pico-8 play session: mixed d-pad (fixed 12-tick cycle)

[t = 1 s] mixed d-pad (1.2s cycle ×~1): → ← ↑ ↓ + 🅾/❎ taps, ~1s
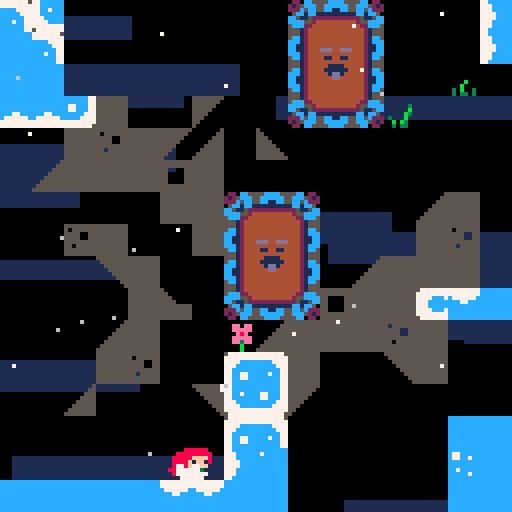
[t = 2 s] mixed d-pad (1.2s cycle ×~1): → ← ↑ ↓ + 🅾/❎ taps, ~2s
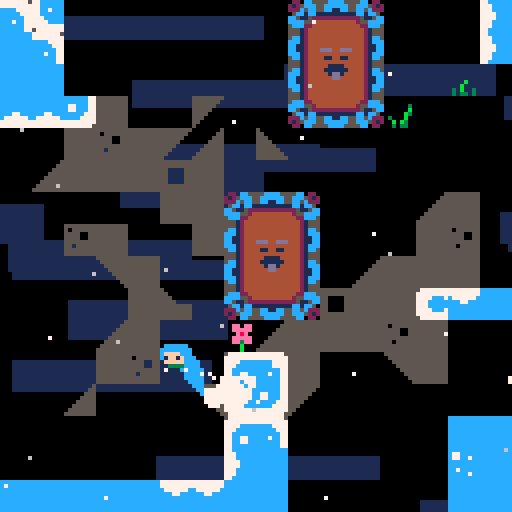
[t = 4 s] mixed d-pad (1.2s cycle ×~3): → ← ↑ ↓ + 🅾/❎ taps, ~4s
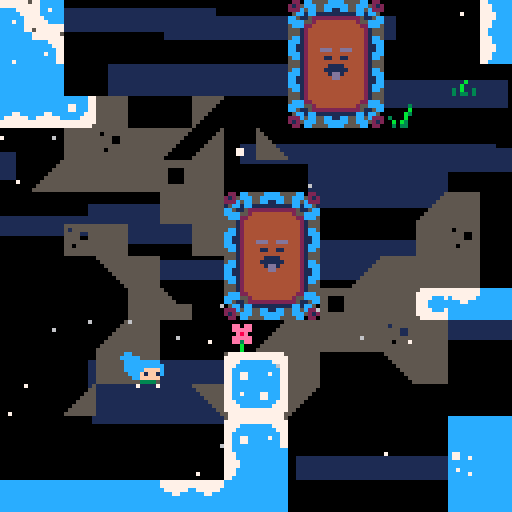
[t = 6 s] mixed d-pad (1.2s cycle ×~5): → ← ↑ ↓ + 🅾/❎ taps, ~6s
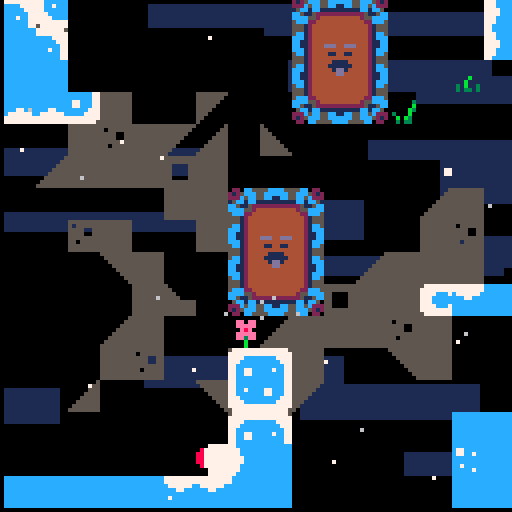
[t = 8 s] mixed d-pad (1.2s cycle ×~6): → ← ↑ ↓ + 🅾/❎ taps, ~8s
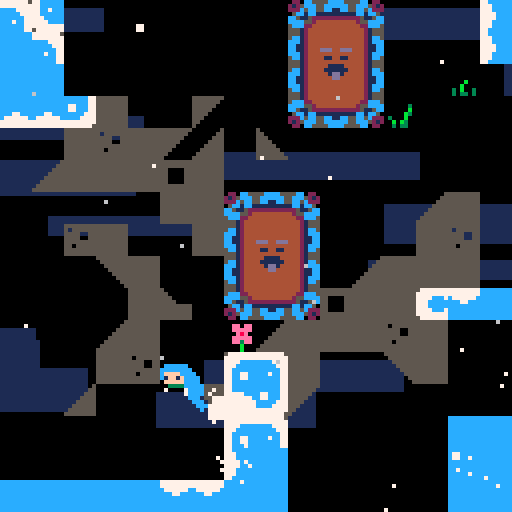

pico-8 cartridge
version 18
__lua__
-- ~celeste~
-- matt thorson + noel berry

-- globals --
-------------

room = { x=0, y=0 }
objects = {}
types = {}
freeze=0
shake=0
will_restart=false
delay_restart=0
got_fruit={}
has_dashed=false
sfx_timer=0
has_key=false
pause_player=false
flash_bg=false
music_timer=0

screenshake=true

k_left=0
k_right=1
k_up=2
k_down=3
k_jump=4
k_dash=5

k_screenshake=2

-- entry point --
-----------------

function _init()
	title_screen()
end

function title_screen()
	got_fruit = {}
	for i=0,29 do
		add(got_fruit,false) end
	frames=0
	deaths=0
	max_djump=1
	start_game=false
	start_game_flash=0
	music(40,0,7)
	
	load_room(7,3)
	begin_game()
end

function begin_game()
	frames=0
	seconds=0
	minutes=0
	music_timer=0
	start_game=false
	music(0,0,7)
	load_room(0,0)
end

function level_index()
	return room.x%8+room.y*8
end

function is_title()
	return level_index()==31
end

-- effects --
-------------

clouds = {}
for i=0,16 do
	add(clouds,{
		x=rnd(128),
		y=rnd(128),
		spd=1+rnd(4),
		w=32+rnd(32)
	})
end

particles = {}
for i=0,24 do
	add(particles,{
		x=rnd(128),
		y=rnd(128),
		s=0+flr(rnd(5)/4),
		spd=0.25+rnd(5),
		off=rnd(1),
		c=6+flr(0.5+rnd(1))
	})
end

dead_particles = {}

-- player entity --
-------------------

player = 
{
	init=function(this) 
		this.p_jump=false
		this.p_dash=false
		this.grace=0
		this.jbuffer=0
		this.djump=max_djump
		this.dash_time=0
		this.dash_effect_time=0
		this.dash_target={x=0,y=0}
		this.dash_accel={x=0,y=0}
		this.hitbox = {x=1,y=3,w=6,h=5}
		this.spr_off=0
		this.was_on_ground=false
		create_hair(this)
	end,
	update=function(this)
		if (pause_player) return
		
		local input = btn(k_right) and 1 or (btn(k_left) and -1 or 0)
		
		-- spikes collide
		if spikes_at(this.x+this.hitbox.x,this.y+this.hitbox.y,this.hitbox.w,this.hitbox.h,this.spd.x,this.spd.y) then
		 kill_player(this) end
		 
		-- bottom death
		if this.y>128 then
			kill_player(this) end

		local on_ground=this.is_solid(0,1)
		local on_ice=this.is_ice(0,1)
		
		-- smoke particles
		if on_ground and not this.was_on_ground then
		 init_object(smoke,this.x,this.y+4)
		end

		local jump = btn(k_jump) and not this.p_jump
		this.p_jump = btn(k_jump)
		if (jump) then
			this.jbuffer=4
		elseif this.jbuffer>0 then
		 this.jbuffer-=1
		end
		
		local dash = btn(k_dash) and not this.p_dash
		this.p_dash = btn(k_dash)
		
		if on_ground then
			this.grace=6
			if this.djump<max_djump then
			 psfx(54)
			 this.djump=max_djump
			end
		elseif this.grace > 0 then
		 this.grace-=1
		end

		this.dash_effect_time -=1
  if this.dash_time > 0 then
   init_object(smoke,this.x,this.y)
  	this.dash_time-=1
  	this.spd.x=appr(this.spd.x,this.dash_target.x,this.dash_accel.x)
  	this.spd.y=appr(this.spd.y,this.dash_target.y,this.dash_accel.y)  
  else

			-- move
			local maxrun=1
			local accel=0.6
			local deccel=0.15
			
			if not on_ground then
				accel=0.4
			elseif on_ice then
				accel=0.05
				if input==(this.flip.x and -1 or 1) then
					accel=0.05
				end
			end
		
			if abs(this.spd.x) > maxrun then
		 	this.spd.x=appr(this.spd.x,sign(this.spd.x)*maxrun,deccel)
			else
				this.spd.x=appr(this.spd.x,input*maxrun,accel)
			end
			
			--facing
			if this.spd.x!=0 then
				this.flip.x=(this.spd.x<0)
			end

			-- gravity
			local maxfall=2
			local gravity=0.21

  	if abs(this.spd.y) <= 0.15 then
   	gravity*=0.5
			end
		
			-- wall slide
			if input!=0 and this.is_solid(input,0) and not this.is_ice(input,0) then
		 	maxfall=0.4
		 	if rnd(10)<2 then
		 		init_object(smoke,this.x+input*6,this.y)
				end
			end

			if not on_ground then
				this.spd.y=appr(this.spd.y,maxfall,gravity)
			end

			-- jump
			if this.jbuffer>0 then
		 	if this.grace>0 then
		  	-- normal jump
		  	psfx(1)
		  	this.jbuffer=0
		  	this.grace=0
					this.spd.y=-2
					init_object(smoke,this.x,this.y+4)
				else
					-- wall jump
					local wall_dir=(this.is_solid(-3,0) and -1 or this.is_solid(3,0) and 1 or 0)
					if wall_dir!=0 then
			 		psfx(2)
			 		this.jbuffer=0
			 		this.spd.y=-2
			 		this.spd.x=-wall_dir*(maxrun+1)
			 		if not this.is_ice(wall_dir*3,0) then
		 				init_object(smoke,this.x+wall_dir*6,this.y)
						end
					end
				end
			end
		
			-- dash
			local d_full=5
			local d_half=d_full*0.70710678118
		
			if this.djump>0 and dash then
		 	init_object(smoke,this.x,this.y)
		 	this.djump-=1		
		 	this.dash_time=4
		 	has_dashed=true
		 	this.dash_effect_time=10
		 	local v_input=(btn(k_up) and -1 or (btn(k_down) and 1 or 0))
		 	if input!=0 then
		  	if v_input!=0 then
		   	this.spd.x=input*d_half
		   	this.spd.y=v_input*d_half
		  	else
		   	this.spd.x=input*d_full
		   	this.spd.y=0
		  	end
		 	elseif v_input!=0 then
		 		this.spd.x=0
		 		this.spd.y=v_input*d_full
		 	else
		 		this.spd.x=(this.flip.x and -1 or 1)
		  	this.spd.y=0
		 	end
		 	
		 	psfx(3)
		 	freeze=2
		 	shake=6
		 	this.dash_target.x=2*sign(this.spd.x)
		 	this.dash_target.y=2*sign(this.spd.y)
		 	this.dash_accel.x=1.5
		 	this.dash_accel.y=1.5
		 	
		 	if this.spd.y<0 then
		 	 this.dash_target.y*=.75
		 	end
		 	
		 	if this.spd.y!=0 then
		 	 this.dash_accel.x*=0.70710678118
		 	end
		 	if this.spd.x!=0 then
		 	 this.dash_accel.y*=0.70710678118
		 	end	 	 
			elseif dash and this.djump<=0 then
			 psfx(9)
			 init_object(smoke,this.x,this.y)
			end
		
		end
		
		-- animation
		this.spr_off+=0.25
		if not on_ground then
			if this.is_solid(input,0) then
				this.spr=5
			else
				this.spr=3
			end
		elseif btn(k_down) then
			this.spr=6
		elseif btn(k_up) then
			this.spr=7
		elseif (this.spd.x==0) or (not btn(k_left) and not btn(k_right)) then
			this.spr=1
		else
			this.spr=1+this.spr_off%4
		end
		
		-- next level
		if this.y<-4 and level_index()<30 then next_room() end
		
		-- was on the ground
		this.was_on_ground=on_ground
		
	end, --<end update loop
	
	draw=function(this)
	
		-- clamp in screen
		if this.x<-1 or this.x>121 then 
			this.x=clamp(this.x,-1,121)
			this.spd.x=0
		end
		
		set_hair_color(this.djump)
		draw_hair(this,this.flip.x and -1 or 1)
		spr(this.spr,this.x,this.y,1,1,this.flip.x,this.flip.y)		
		unset_hair_color()
	end
}

psfx=function(num)
 if sfx_timer<=0 then
  sfx(num)
 end
end

create_hair=function(obj)
	obj.hair={}
	for i=0,4 do
		add(obj.hair,{x=obj.x,y=obj.y,size=max(1,min(2,3-i))})
	end
end

set_hair_color=function(djump)
	pal(8,(djump==1 and 8 or djump==2 and (7+flr((frames/3)%2)*4) or 12))
end

draw_hair=function(obj,facing)
	local last={x=obj.x+4-facing*2,y=obj.y+(btn(k_down) and 4 or 3)}
	foreach(obj.hair,function(h)
		h.x+=(last.x-h.x)/1.5
		h.y+=(last.y+0.5-h.y)/1.5
		circfill(h.x,h.y,h.size,8)
		last=h
	end)
end

unset_hair_color=function()
	pal(8,8)
end

player_spawn = {
	tile=1,
	init=function(this)
	 sfx(4)
		this.spr=3
		this.target= {x=this.x,y=this.y}
		this.y=128
		this.spd.y=-4
		this.state=0
		this.delay=0
		this.solids=false
		create_hair(this)
	end,
	update=function(this)
		-- jumping up
		if this.state==0 then
			if this.y < this.target.y+16 then
				this.state=1
				this.delay=3
			end
		-- falling
		elseif this.state==1 then
			this.spd.y+=0.5
			if this.spd.y>0 and this.delay>0 then
				this.spd.y=0
				this.delay-=1
			end
			if this.spd.y>0 and this.y > this.target.y then
				this.y=this.target.y
				this.spd = {x=0,y=0}
				this.state=2
				this.delay=5
				shake=5
				init_object(smoke,this.x,this.y+4)
				sfx(5)
			end
		-- landing
		elseif this.state==2 then
			this.delay-=1
			this.spr=6
			if this.delay<0 then
				destroy_object(this)
				init_object(player,this.x,this.y)
			end
		end
	end,
	draw=function(this)
		set_hair_color(max_djump)
		draw_hair(this,1)
		spr(this.spr,this.x,this.y,1,1,this.flip.x,this.flip.y)
		unset_hair_color()
	end
}
add(types,player_spawn)

spring = {
	tile=18,
	init=function(this)
		this.hide_in=0
		this.hide_for=0
	end,
	update=function(this)
		if this.hide_for>0 then
			this.hide_for-=1
			if this.hide_for<=0 then
				this.spr=18
				this.delay=0
			end
		elseif this.spr==18 then
			local hit = this.collide(player,0,0)
			if hit ~=nil and hit.spd.y>=0 then
				this.spr=19
				hit.y=this.y-4
				hit.spd.x*=0.2
				hit.spd.y=-3
				hit.djump=max_djump
				this.delay=10
				init_object(smoke,this.x,this.y)
				
				-- breakable below us
				local below=this.collide(fall_floor,0,1)
				if below~=nil then
					break_fall_floor(below)
				end
				
				psfx(8)
			end
		elseif this.delay>0 then
			this.delay-=1
			if this.delay<=0 then 
				this.spr=18 
			end
		end
		-- begin hiding
		if this.hide_in>0 then
			this.hide_in-=1
			if this.hide_in<=0 then
				this.hide_for=60
				this.spr=0
			end
		end
	end
}
add(types,spring)

function break_spring(obj)
	obj.hide_in=15
end

balloon = {
	tile=22,
	init=function(this) 
		this.offset=rnd(1)
		this.start=this.y
		this.timer=0
		this.hitbox={x=-1,y=-1,w=10,h=10}
	end,
	update=function(this) 
		if this.spr==22 then
			this.offset+=0.01
			this.y=this.start+sin(this.offset)*2
			local hit = this.collide(player,0,0)
			if hit~=nil and hit.djump<max_djump then
				psfx(6)
				init_object(smoke,this.x,this.y)
				hit.djump=max_djump
				this.spr=0
				this.timer=60
			end
		elseif this.timer>0 then
			this.timer-=1
		else 
		 psfx(7)
		 init_object(smoke,this.x,this.y)
			this.spr=22 
		end
	end,
	draw=function(this)
		if this.spr==22 then
			spr(13+(this.offset*8)%3,this.x,this.y+6)
			spr(this.spr,this.x,this.y)
		end
	end
}
add(types,balloon)

fall_floor = {
	tile=23,
	init=function(this)
		this.state=0
		this.solid=true
	end,
	update=function(this)
		-- idling
		if this.state == 0 then
			if this.check(player,0,-1) or this.check(player,-1,0) or this.check(player,1,0) then
				break_fall_floor(this)
			end
		-- shaking
		elseif this.state==1 then
			this.delay-=1
			if this.delay<=0 then
				this.state=2
				this.delay=60--how long it hides for
				this.collideable=false
			end
		-- invisible, waiting to reset
		elseif this.state==2 then
			this.delay-=1
			if this.delay<=0 and not this.check(player,0,0) then
				psfx(7)
				this.state=0
				this.collideable=true
				init_object(smoke,this.x,this.y)
			end
		end
	end,
	draw=function(this)
		if this.state!=2 then
			if this.state!=1 then
				spr(23,this.x,this.y)
			else
				spr(23+(15-this.delay)/5,this.x,this.y)
			end
		end
	end
}
add(types,fall_floor)

function break_fall_floor(obj)
 if obj.state==0 then
 	psfx(15)
		obj.state=1
		obj.delay=15--how long until it falls
		init_object(smoke,obj.x,obj.y)
		local hit=obj.collide(spring,0,-1)
		if hit~=nil then
			break_spring(hit)
		end
	end
end

smoke={
	init=function(this)
		this.spr=29
		this.spd.y=-0.1
		this.spd.x=0.3+rnd(0.2)
		this.x+=-1+rnd(2)
		this.y+=-1+rnd(2)
		this.flip.x=maybe()
		this.flip.y=maybe()
		this.solids=false
	end,
	update=function(this)
		this.spr+=0.2
		if this.spr>=32 then
			destroy_object(this)
		end
	end
}

fruit={
	tile=26,
	if_not_fruit=true,
	init=function(this) 
		this.start=this.y
		this.off=0
	end,
	update=function(this)
	 local hit=this.collide(player,0,0)
		if hit~=nil then
		 hit.djump=max_djump
			sfx_timer=20
			sfx(13)
			got_fruit[1+level_index()] = true
			init_object(lifeup,this.x,this.y)
			destroy_object(this)
		end
		this.off+=1
		this.y=this.start+sin(this.off/40)*2.5
	end
}
add(types,fruit)

fly_fruit={
	tile=28,
	if_not_fruit=true,
	init=function(this) 
		this.start=this.y
		this.fly=false
		this.step=0.5
		this.solids=false
		this.sfx_delay=8
	end,
	update=function(this)
		--fly away
		if this.fly then
		 if this.sfx_delay>0 then
		  this.sfx_delay-=1
		  if this.sfx_delay<=0 then
		   sfx_timer=20
		   sfx(14)
		  end
		 end
			this.spd.y=appr(this.spd.y,-3.5,0.25)
			if this.y<-16 then
				destroy_object(this)
			end
		-- wait
		else
			if has_dashed then
				this.fly=true
			end
			this.step+=0.05
			this.spd.y=sin(this.step)*0.5
		end
		-- collect
		local hit=this.collide(player,0,0)
		if hit~=nil then
		 hit.djump=max_djump
			sfx_timer=20
			sfx(13)
			got_fruit[1+level_index()] = true
			init_object(lifeup,this.x,this.y)
			destroy_object(this)
		end
	end,
	draw=function(this)
		local off=0
		if not this.fly then
			local dir=sin(this.step)
			if dir<0 then
				off=1+max(0,sign(this.y-this.start))
			end
		else
			off=(off+0.25)%3
		end
		spr(45+off,this.x-6,this.y-2,1,1,true,false)
		spr(this.spr,this.x,this.y)
		spr(45+off,this.x+6,this.y-2)
	end
}
add(types,fly_fruit)

lifeup = {
	init=function(this)
		this.spd.y=-0.25
		this.duration=30
		this.x-=2
		this.y-=4
		this.flash=0
		this.solids=false
	end,
	update=function(this)
		this.duration-=1
		if this.duration<= 0 then
			destroy_object(this)
		end
	end,
	draw=function(this)
		this.flash+=0.5

		print("1000",this.x-2,this.y,7+this.flash%2)
	end
}

fake_wall = {
	tile=64,
	if_not_fruit=true,
	update=function(this)
		this.hitbox={x=-1,y=-1,w=18,h=18}
		local hit = this.collide(player,0,0)
		local hitK = this.collide(kevin,0,0)
		if (hit~=nil and hit.dash_effect_time>0) or hitK~=nil then
			if hit~=nil then
				hit.spd.x=-sign(hit.spd.x)*1.5
				hit.spd.y=-1.5
				hit.dash_time=-1
			end
			sfx_timer=20
			sfx(16)
			destroy_object(this)
			init_object(smoke,this.x,this.y)
			init_object(smoke,this.x+8,this.y)
			init_object(smoke,this.x,this.y+8)
			init_object(smoke,this.x+8,this.y+8)
			init_object(fruit,this.x+4,this.y+4)
		end
		this.hitbox={x=0,y=0,w=16,h=16}
	end,
	draw=function(this)
		spr(64,this.x,this.y)
		spr(65,this.x+8,this.y)
		spr(80,this.x,this.y+8)
		spr(81,this.x+8,this.y+8)
	end
}
add(types,fake_wall)

kevin = {
	tile=66,
	if_not_fruit=true,
	init=function(this)
		this.sizex=3
		this.sizey=4
		this.lastx=this.x
		this.lasty=this.y
		this.movex=0
		this.movey=0
		this.hittimer=0

		--retrace stuff
		this.retrace = {}
		this.retracetimer=0
	end,
	update=function(this)
		--bigger hitbox for activation check
		this.hitbox={x=-1,y=-1,w=(this.sizex*8)+2,h=(this.sizey*8)+2}

		--detect if player activates
		local hit = this.collide(player,0,0)
		if hit~=nil and hit.dash_effect_time>0 then
			hit.spd.x=-sign(hit.spd.x)*1.5
			hit.spd.y=-1.5
			hit.dash_time=-1
			hit.dash_effect_time=0
			sfx_timer=20
			sfx(16)

			this.hittimer=10
			this.spd.x=0
			this.spd.y=0

			--add to retrace list
			add(this.retrace, {x=this.x, y=this.y})

			if hit.x < this.x-4 or hit.x > this.x+(this.sizex*8)-3 then
				this.movex=-sign(this.x-hit.x)*2
				this.movey=0
			else
				this.movey=-sign(this.y-hit.y)*2
				this.movex=0
			end
		end

		--back to normal hitbox
		this.hitbox={x=0,y=0,w=this.sizex*8,h=this.sizey*8}

		--backtrack
		if #this.retrace ~= 0 and this.movex == 0 and this.movey == 0 and this.retracetimer == 0 and
			abs(this.x - this.retrace[#this.retrace].x) <= 1 and abs(this.y - this.retrace[#this.retrace].y) <= 1 then
			this.x = this.retrace[#this.retrace].x
			this.y = this.retrace[#this.retrace].y
			this.spd.x = 0
			this.spd.y = 0
			this.retracetimer = 5
		end

		if this.retracetimer > 0 then
			this.retracetimer-=1
			if this.retracetimer==0 then
				del(this.retrace, this.retrace[#this.retrace])
				if #this.retrace ~= 0 then
					this.spd.x = sign(this.retrace[#this.retrace].x - this.x)
					this.spd.y = sign(this.retrace[#this.retrace].y - this.y)
				end
			end
		end

		--countdown after activated to move
		if this.hittimer > 0 then
			this.hittimer-=1
			if this.hittimer==0 then
				this.spd.x = this.movex
				this.spd.y = this.movey
			end
		end

		--move player
		local hit = this.collide(player, 0, -1)
		if hit~=nil then
			hit.solids = false
			hit.move(this.x-this.lastx, this.y-this.lasty)
			hit.solids = true
			if hit.is_solid(0, 0) then
				kill_player(hit)
			end
		end

		--check collision
		if (this.is_solid(this.movex, this.movey) and (this.movex ~= 0 or this.movey ~= 0)) or 
			this.x + this.spd.x < 0 or
			this.x + this.spd.x > 129-this.hitbox.w or
			this.y + this.spd.y < 0 or
			this.y + this.spd.y > 129-this.hitbox.h then

			this.movex = 0
			this.movey = 0
			this.spd.x = 0
			this.spd.y = 0
			this.x = clamp(this.x, 0, 129-this.hitbox.w)
			this.y = clamp(this.y, 0, 129-this.hitbox.h)
			--add our current position to the retrace list so we trigger retracing
			add(this.retrace, {x=this.x, y=this.y})
		end

		--keep track of position last update
		this.lastx = this.x
		this.lasty = this.y

	end,
	draw=function(this)
		--corners
		if this.movey < 0 or this.spd.y < 0 or this.movex < 0 or this.spd.x < 0 then pal(12, 7) end
		spr(66,this.x,this.y)
		pal(12, 12)
		if this.movey < 0 or this.spd.y < 0 or this.movex > 0 or this.spd.x > 0 then pal(12, 7) end
		spr(66,this.x+(8*(this.sizex-1)),this.y, 1, 1, true, false)
		pal(12, 12)
		if this.movey > 0 or this.spd.y > 0 or this.movex < 0 or this.spd.x < 0 then pal(12, 7) end
		spr(66,this.x,this.y+(8*(this.sizey-1)), 1, 1, false, true)
		pal(12, 12)
		if this.movey > 0 or this.spd.y > 0 or this.movex > 0 or this.spd.x > 0 then pal(12, 7) end
		spr(66,this.x+(8*(this.sizex-1)),this.y+(8*(this.sizey-1)), 1, 1, true, true)
		pal(12, 12)
		--sides
		for x=1,this.sizex-2 do
			if this.movey < 0 or this.spd.y < 0 then pal(12, 7) end
			spr(67,this.x+(8*x),this.y, 1, 1, false, false)
			pal(12, 12)
			if this.movey > 0 or this.spd.y > 0 then pal(12, 7) end
			spr(67,this.x+(8*x),this.y+(8*(this.sizey-1)), 1, 1, false, true)
			pal(12, 12)
		end
		for y=1,this.sizey-2 do
			if this.movex < 0 or this.spd.x < 0 then pal(12, 7) end
			spr(82,this.x,this.y+(8*y), 1, 1, false, false)
			pal(12, 12)
			if this.movex > 0 or this.spd.x > 0 then pal(12, 7) end
			spr(82,this.x+(8*(this.sizex-1)),this.y+(8*y), 1, 1, true, false)
			pal(12, 12)
		end
		--middle
		rectfill(this.x+8, this.y+8, this.x+(8*(this.sizex-1)), this.y+(8*(this.sizey-1)), 4)
		--face
		if this.movex==0 and this.movey==0 and this.spd.x==0 and this.spd.y==0 then
			spr(68, this.x+((this.sizex-1)*8)/2, this.y+((this.sizey-1)*8)/2)
		else
			spr(69, this.x+((this.sizex-1)*8)/2, this.y+((this.sizey-1)*8)/2)
		end
	end
}
add(types,kevin)

key={
	tile=8,
	if_not_fruit=true,
	update=function(this)
		local was=flr(this.spr)
		this.spr=9+(sin(frames/30)+0.5)*1
		local is=flr(this.spr)
		if is==10 and is!=was then
			this.flip.x=not this.flip.x
		end
		if this.check(player,0,0) then
			sfx(23)
			sfx_timer=10
			destroy_object(this)
			has_key=true
		end
	end
}
add(types,key)

chest={
	tile=20,
	if_not_fruit=true,
	init=function(this)
		this.x-=4
		this.start=this.x
		this.timer=20
	end,
	update=function(this)
		if has_key then
			this.timer-=1
			this.x=this.start-1+rnd(3)
			if this.timer<=0 then
			 sfx_timer=20
			 sfx(16)
				init_object(fruit,this.x,this.y-4)
				destroy_object(this)
			end
		end
	end
}
add(types,chest)

platform={
	init=function(this)
		this.x-=4
		this.solids=false
		this.hitbox.w=16
		this.last=this.x
	end,
	update=function(this)
		this.spd.x=this.dir*0.65
		if this.x<-16 then this.x=128
		elseif this.x>128 then this.x=-16 end
		if not this.check(player,0,0) then
			local hit=this.collide(player,0,-1)
			if hit~=nil then
				hit.move_x(this.x-this.last,1)
			end
		end
		this.last=this.x
	end,
	draw=function(this)
		spr(11,this.x,this.y-1)
		spr(12,this.x+8,this.y-1)
	end
}

message={
	tile=86,
	last=0,
	draw=function(this)
		this.text="-- celeste mountain --#this memorial to those# perished on the climb"
		if this.check(player,4,0) then
			if this.index<#this.text then
			 this.index+=0.5
				if this.index>=this.last+1 then
				 this.last+=1
				 sfx(35)
				end
			end
			this.off={x=8,y=96}
			for i=1,this.index do
				if sub(this.text,i,i)~="#" then
					rectfill(this.off.x-2,this.off.y-2,this.off.x+7,this.off.y+6 ,7)
					print(sub(this.text,i,i),this.off.x,this.off.y,0)
					this.off.x+=5
				else
					this.off.x=8
					this.off.y+=7
				end
			end
		else
			this.index=0
			this.last=0
		end
	end
}
add(types,message)

big_chest={
	tile=96,
	init=function(this)
		this.state=0
		this.hitbox.w=16
	end,
	draw=function(this)
		if this.state==0 then
			local hit=this.collide(player,0,8)
			if hit~=nil and hit.is_solid(0,1) then
				music(-1,500,7)
				sfx(37)
				pause_player=true
				hit.spd.x=0
				hit.spd.y=0
				this.state=1
				init_object(smoke,this.x,this.y)
				init_object(smoke,this.x+8,this.y)
				this.timer=60
				this.particles={}
			end
			spr(96,this.x,this.y)
			spr(97,this.x+8,this.y)
		elseif this.state==1 then
			this.timer-=1
		 shake=5
		 flash_bg=true
			if this.timer<=45 and count(this.particles)<50 then
				add(this.particles,{
					x=1+rnd(14),
					y=0,
					h=32+rnd(32),
					spd=8+rnd(8)
				})
			end
			if this.timer<0 then
				this.state=2
				this.particles={}
				flash_bg=false
				new_bg=true
				init_object(orb,this.x+4,this.y+4)
				pause_player=false
			end
			foreach(this.particles,function(p)
				p.y+=p.spd
				line(this.x+p.x,this.y+8-p.y,this.x+p.x,min(this.y+8-p.y+p.h,this.y+8),7)
			end)
		end
		spr(112,this.x,this.y+8)
		spr(113,this.x+8,this.y+8)
	end
}
add(types,big_chest)

orb={
	init=function(this)
		this.spd.y=-4
		this.solids=false
		this.particles={}
	end,
	draw=function(this)
		this.spd.y=appr(this.spd.y,0,0.5)
		local hit=this.collide(player,0,0)
		if this.spd.y==0 and hit~=nil then
		 music_timer=45
			sfx(51)
			freeze=10
			shake=10
			destroy_object(this)
			max_djump=2
			hit.djump=2
		end
		
		spr(102,this.x,this.y)
		local off=frames/30
		for i=0,7 do
			circfill(this.x+4+cos(off+i/8)*8,this.y+4+sin(off+i/8)*8,1,7)
		end
	end
}

flag = {
	tile=118,
	init=function(this)
		this.x+=5
		this.score=0
		this.show=false
		for i=1,count(got_fruit) do
			if got_fruit[i] then
				this.score+=1
			end
		end
	end,
	draw=function(this)
		this.spr=118+(frames/5)%3
		spr(this.spr,this.x,this.y)
		if this.show then
			rectfill(32,2,96,31,0)
			spr(26,55,6)
			print("x"..this.score,64,9,7)
			draw_time(49,16)
			print("deaths:"..deaths,48,24,7)
		elseif this.check(player,0,0) then
			sfx(55)
	  sfx_timer=30
			this.show=true
		end
	end
}
add(types,flag)

room_title = {
	init=function(this)
		this.delay=5
 end,
	draw=function(this)
		this.delay-=1
		if this.delay<-30 then
			destroy_object(this)
		elseif this.delay<0 then
			
			rectfill(24,58,104,70,0)
			--rect(26,64-10,102,64+10,7)
			--print("---",31,64-2,13)
			if room.x==3 and room.y==1 then
				print("old site",48,62,7)
			elseif level_index()==30 then
				print("summit",52,62,7)
			else
				local level=(1+level_index())*100
				print(level.." m",52+(level<1000 and 2 or 0),62,7)
			end
			--print("---",86,64-2,13)
			
			draw_time(4,4)
		end
	end
}

-- object functions --
-----------------------

function init_object(type,x,y)
	if type.if_not_fruit~=nil and got_fruit[1+level_index()] then
		return
	end
	local obj = {}
	obj.type = type
	obj.collideable=true
	obj.solids=true

	obj.spr = type.tile
	obj.flip = {x=false,y=false}

	obj.x = x
	obj.y = y
	obj.hitbox = { x=0,y=0,w=8,h=8 }

	obj.spd = {x=0,y=0}
	obj.rem = {x=0,y=0}

	obj.is_solid=function(ox,oy)
		if oy>0 and not obj.check(platform,ox,0) and obj.check(platform,ox,oy) then
			return true
		end
		return solid_at(obj.x+obj.hitbox.x+ox,obj.y+obj.hitbox.y+oy,obj.hitbox.w,obj.hitbox.h)
		 or obj.check(fall_floor,ox,oy)
		 or obj.check(fake_wall,ox,oy)
		 or obj.check(kevin,ox,oy)
	end
	
	obj.is_ice=function(ox,oy)
		return ice_at(obj.x+obj.hitbox.x+ox,obj.y+obj.hitbox.y+oy,obj.hitbox.w,obj.hitbox.h)
	end
	
	obj.collide=function(type,ox,oy)
		local other
		for i=1,count(objects) do
			other=objects[i]
			if other ~=nil and other.type == type and other != obj and other.collideable and
				other.x+other.hitbox.x+other.hitbox.w > obj.x+obj.hitbox.x+ox and 
				other.y+other.hitbox.y+other.hitbox.h > obj.y+obj.hitbox.y+oy and
				other.x+other.hitbox.x < obj.x+obj.hitbox.x+obj.hitbox.w+ox and 
				other.y+other.hitbox.y < obj.y+obj.hitbox.y+obj.hitbox.h+oy then
				return other
			end
		end
		return nil
	end
	
	obj.check=function(type,ox,oy)
		return obj.collide(type,ox,oy) ~=nil
	end
	
	obj.move=function(ox,oy)
		local amount
		-- [x] get move amount
 	obj.rem.x += ox
		amount = flr(obj.rem.x + 0.5)
		obj.rem.x -= amount
		obj.move_x(amount,0)
		
		-- [y] get move amount
		obj.rem.y += oy
		amount = flr(obj.rem.y + 0.5)
		obj.rem.y -= amount
		obj.move_y(amount)
	end
	
	obj.move_x=function(amount,start)
		if obj.solids then
			local step = sign(amount)
			for i=start,abs(amount) do
				if not obj.is_solid(step,0) then
					obj.x += step
				else
					obj.spd.x = 0
					obj.rem.x = 0
					break
				end
			end
		else
			obj.x += amount
		end
	end
	
	obj.move_y=function(amount)
		if obj.solids then
			local step = sign(amount)
			for i=0,abs(amount) do
	 		if not obj.is_solid(0,step) then
					obj.y += step
				else
					obj.spd.y = 0
					obj.rem.y = 0
					break
				end
			end
		else
			obj.y += amount
		end
	end

	add(objects,obj)
	if obj.type.init~=nil then
		obj.type.init(obj)
	end
	return obj
end

function destroy_object(obj)
	del(objects,obj)
end

function kill_player(obj)
	sfx_timer=12
	sfx(0)
	deaths+=1
	shake=10
	destroy_object(obj)
	dead_particles={}
	for dir=0,7 do
		local angle=(dir/8)
		add(dead_particles,{
			x=obj.x+4,
			y=obj.y+4,
			t=10,
			spd={
				x=sin(angle)*3,
				y=cos(angle)*3
			}
		})
		restart_room()
	end
end

-- room functions --
--------------------

function restart_room()
	will_restart=true
	delay_restart=15
end

function next_room()
 if room.x==2 and room.y==1 then
  music(30,500,7)
 elseif room.x==3 and room.y==1 then
  music(20,500,7)
 elseif room.x==4 and room.y==2 then
  music(30,500,7)
 elseif room.x==5 and room.y==3 then
  music(30,500,7)
 end

	if room.x==7 then
		load_room(0,room.y+1)
	else
		load_room(room.x+1,room.y)
	end
end

function load_room(x,y)
	has_dashed=false
	has_key=false

	--remove existing objects
	foreach(objects,destroy_object)

	--current room
	room.x = x
	room.y = y

	-- entities
	for tx=0,15 do
		for ty=0,15 do
			local tile = mget(room.x*16+tx,room.y*16+ty);
			if tile==11 then
				init_object(platform,tx*8,ty*8).dir=-1
			elseif tile==12 then
				init_object(platform,tx*8,ty*8).dir=1
			else
				foreach(types, 
				function(type) 
					if type.tile == tile then
						init_object(type,tx*8,ty*8) 
					end 
				end)
			end
		end
	end
	
	if not is_title() then
		init_object(room_title,0,0)
	end
end

-- update function --
-----------------------

function _update()
	frames=((frames+1)%30)
	if frames==0 and level_index()<30 then
		seconds=((seconds+1)%60)
		if seconds==0 then
			minutes+=1
		end
	end
	
	if music_timer>0 then
	 music_timer-=1
	 if music_timer<=0 then
	  music(10,0,7)
	 end
	end
	
	if sfx_timer>0 then
	 sfx_timer-=1
	end
	
	-- cancel if freeze
	if freeze>0 then freeze-=1 return end

	-- screenshake
	if btnp(k_screenshake,1) then
		screenshake=not screenshake
	end
	if shake>0 then
		shake-=1
		if screenshake then
 		camera()
 		if shake>0 then
 			camera(-2+rnd(5),-2+rnd(5))
 		end
		end
	end
	
	-- restart (soon)
	if will_restart and delay_restart>0 then
		delay_restart-=1
		if delay_restart<=0 then
			will_restart=false
			load_room(room.x,room.y)
		end
	end

	-- update each object
	foreach(objects,function(obj)
		obj.move(obj.spd.x,obj.spd.y)
		if obj.type.update~=nil then
			obj.type.update(obj) 
		end
	end)
	
	-- start game
	if is_title() then
		if not start_game and (btn(k_jump) or btn(k_dash)) then
			music(-1)
			start_game_flash=50
			start_game=true
			sfx(38)
		end
		if start_game then
			start_game_flash-=1
			if start_game_flash<=-30 then
				begin_game()
			end
		end
	end
end

-- drawing functions --
-----------------------
function _draw()
	if freeze>0 then return end
	
	-- reset all palette values
	pal()
	
	-- start game flash
	if start_game then
		local c=10
		if start_game_flash>10 then
			if frames%10<5 then
				c=7
			end
		elseif start_game_flash>5 then
			c=2
		elseif start_game_flash>0 then
			c=1
		else 
			c=0
		end
		if c<10 then
			pal(6,c)
			pal(12,c)
			pal(13,c)
			pal(5,c)
			pal(1,c)
			pal(7,c)
		end
	end

	-- clear screen
	local bg_col = 0
	if flash_bg then
		bg_col = frames/5
	elseif new_bg~=nil then
		bg_col=2
	end
	rectfill(0,0,128,128,bg_col)

	-- clouds
	if not is_title() then
		foreach(clouds, function(c)
			c.x += c.spd
			rectfill(c.x,c.y,c.x+c.w,c.y+4+(1-c.w/64)*12,new_bg~=nil and 14 or 1)
			if c.x > 128 then
				c.x = -c.w
				c.y=rnd(128-8)
			end
		end)
	end

	-- draw bg terrain
	map(room.x * 16,room.y * 16,0,0,16,16,4)

	-- platforms/big chest
	foreach(objects, function(o)
		if o.type==platform or o.type==big_chest then
			draw_object(o)
		end
	end)

	-- draw terrain
	local off=is_title() and -4 or 0
	map(room.x*16,room.y * 16,off,0,16,16,2)
	
	-- draw objects
	foreach(objects, function(o)
		if o.type~=platform and o.type~=big_chest then
			draw_object(o)
		end
	end)
	
	-- draw fg terrain
	map(room.x * 16,room.y * 16,0,0,16,16,8)
	
	-- particles
	foreach(particles, function(p)
		p.x += p.spd
		p.y += sin(p.off)
		p.off+= min(0.05,p.spd/32)
		rectfill(p.x,p.y,p.x+p.s,p.y+p.s,p.c)
		if p.x>128+4 then 
			p.x=-4
			p.y=rnd(128)
		end
	end)
	
	-- dead particles
	foreach(dead_particles, function(p)
		p.x += p.spd.x
		p.y += p.spd.y
		p.t -=1
		if p.t <= 0 then del(dead_particles,p) end
		rectfill(p.x-p.t/5,p.y-p.t/5,p.x+p.t/5,p.y+p.t/5,14+p.t%2)
	end)
	
	-- draw outside of the screen for screenshake
	rectfill(-5,-5,-1,133,0)
	rectfill(-5,-5,133,-1,0)
	rectfill(-5,128,133,133,0)
	rectfill(128,-5,133,133,0)
	
	-- credits
	if is_title() then
		print("x+c",58,80,5)
		print("matt thorson",42,96,5)
		print("noel berry",46,102,5)
	end
	
	if level_index()==30 then
		local p
		for i=1,count(objects) do
			if objects[i].type==player then
				p = objects[i]
				break
			end
		end
		if p~=nil then
			local diff=min(24,40-abs(p.x+4-64))
			rectfill(0,0,diff,128,0)
			rectfill(128-diff,0,128,128,0)
		end
	end

end

function draw_object(obj)

	if obj.type.draw ~=nil then
		obj.type.draw(obj)
	elseif obj.spr > 0 then
		spr(obj.spr,obj.x,obj.y,1,1,obj.flip.x,obj.flip.y)
	end

end

function draw_time(x,y)

	local s=seconds
	local m=minutes%60
	local h=flr(minutes/60)
	
	rectfill(x,y,x+32,y+6,0)
	print((h<10 and "0"..h or h)..":"..(m<10 and "0"..m or m)..":"..(s<10 and "0"..s or s),x+1,y+1,7)

end

-- helper functions --
----------------------

function clamp(val,a,b)
	return max(a, min(b, val))
end

function appr(val,target,amount)
 return val > target 
 	and max(val - amount, target) 
 	or min(val + amount, target)
end

function sign(v)
	return v>0 and 1 or
								v<0 and -1 or 0
end

function maybe()
	return rnd(1)<0.5
end

function solid_at(x,y,w,h)
 return tile_flag_at(x,y,w,h,0)
end

function ice_at(x,y,w,h)
 return tile_flag_at(x,y,w,h,4)
end

function tile_flag_at(x,y,w,h,flag)
 for i=max(0,flr(x/8)),min(15,(x+w-1)/8) do
 	for j=max(0,flr(y/8)),min(15,(y+h-1)/8) do
 		if fget(tile_at(i,j),flag) then
 			return true
 		end
 	end
 end
	return false
end

function tile_at(x,y)
 return mget(room.x * 16 + x, room.y * 16 + y)
end

function spikes_at(x,y,w,h,xspd,yspd)
 for i=max(0,flr(x/8)),min(15,(x+w-1)/8) do
 	for j=max(0,flr(y/8)),min(15,(y+h-1)/8) do
 	 local tile=tile_at(i,j)
 	 if tile==17 and ((y+h-1)%8>=6 or y+h==j*8+8) and yspd>=0 then
 	  return true
 	 elseif tile==27 and y%8<=2 and yspd<=0 then
 	  return true
 		elseif tile==43 and x%8<=2 and xspd<=0 then
 		 return true
 		elseif tile==59 and ((x+w-1)%8>=6 or x+w==i*8+8) and xspd>=0 then
 		 return true
 		end
 	end
 end
	return false
end
__gfx__
000000000000000000000000088888800000000000000000000000000000000000aaaaa0000aaa000000a0000007707770077700000060000000600000060000
000000000888888008888880888888880888888008888800000000000888888000a000a0000a0a000000a0000777777677777770000060000000600000060000
000000008888888888888888888ffff888888888888888800888888088f1ff1800a909a0000a0a000000a0007766666667767777000600000000600000060000
00000000888ffff8888ffff888f1ff18888ffff88ffff8808888888888fffff8009aaa900009a9000000a0007677766676666677000600000000600000060000
0000000088f1ff1888f1ff1808fffff088f1ff1881ff1f80888ffff888fffff80000a0000000a0000000a0000000000000000000000600000006000000006000
0000000008fffff008fffff00033330008fffff00fffff8088fffff8083333800099a0000009a0000000a0000000000000000000000600000006000000006000
00000000003333000033330007000070073333000033337008f1ff10003333000009a0000000a0000000a0000000000000000000000060000006000000006000
000000000070070000700070000000000000070000007000077333700070070000aaa0000009a0000000a0000000000000000000000060000006000000006000
555555550000000000000000000000000000000000000000008888004999999449999994499909940300b0b0666566650300b0b0000000000000000070000000
55555555000000000000000000000000000000000000000008888880911111199111411991140919003b330067656765003b3300007700000770070007000007
550000550000000000000000000000000aaaaaa00000000008788880911111199111911949400419028888206770677002888820007770700777000000000000
55000055007000700499994000000000a998888a1111111108888880911111199494041900000044089888800700070078988887077777700770000000000000
55000055007000700050050000000000a988888a1000000108888880911111199114094994000000088889800700070078888987077777700000700000000000
55000055067706770005500000000000aaaaaaaa1111111108888880911111199111911991400499088988800000000008898880077777700000077000000000
55555555567656760050050000000000a980088a1444444100888800911111199114111991404119028888200000000002888820070777000007077007000070
55555555566656660005500004999940a988888a1444444100000000499999944999999444004994002882000000000000288200000000007000000000000000
5777777557777777777777777777777577cccccccccccccccccccc77577777755555555555555555555555555500000007777770000000000000000000000000
77777777777777777777777777777777777cccccccccccccccccc777777777775555555555555550055555556670000077777777000777770000000000000000
777c77777777ccccc777777ccccc7777777cccccccccccccccccc777777777775555555555555500005555556777700077777777007766700000000000000000
77cccc77777cccccccc77cccccccc7777777cccccccccccccccc7777777cc7775555555555555000000555556660000077773377076777000000000000000000
77cccc7777cccccccccccccccccccc777777cccccccccccccccc777777cccc775555555555550000000055555500000077773377077660000777770000000000
777cc77777cc77ccccccccccccc7cc77777cccccccccccccccccc77777cccc775555555555500000000005556670000073773337077770000777767007700000
7777777777cc77cccccccccccccccc77777cccccccccccccccccc77777c7cc77555555555500000000000055677770007333bb37000000000000007700777770
5777777577cccccccccccccccccccc7777cccccccccccccccccccc7777cccc77555555555000000000000005666000000333bb30000000000000000000077777
77cccc7777cccccccccccccccccccc77577777777777777777777775777ccc775555555550000000000000050000066603333330000000000000000000000000
777ccc7777cccccccccccccccccccc77777777777777777777777777777cc7775055555555000000000000550007777603b333300000000000ee0ee000000000
777ccc7777cc7cccccccccccc77ccc777777ccc7777777777ccc7777777cc77755550055555000000000055500000766033333300000000000eeeee000000030
77ccc77777ccccccccccccccc77ccc77777ccccc7c7777ccccccc77777ccc777555500555555000000005555000000550333b33000000000000e8e00000000b0
77ccc777777cccccccc77cccccccc777777ccccccc7777c7ccccc77777cccc7755555555555550000005555500000666003333000000b00000eeeee000000b30
777cc7777777ccccc777777ccccc77777777ccc7777777777ccc777777cccc775505555555555500005555550007777600044000000b000000ee3ee003000b00
777cc777777777777777777777777777777777777777777777777777777cc7775555555555555550055555550000076600044000030b00300000b00000b0b300
77cccc77577777777777777777777775577777777777777777777775577777755555555555555555555555550000005500999900030330300000b00000303300
57777557775777750220cc5555cccc55ddd00dddddd00ddd0000000000000000cccccccc00000000000000000000000000000000000000000000000000000000
77777777777777772125ccc55cccccc500000000000000000000000000000000c77ccccc00000000000000000000000000000000000000000000000000000000
7777cc7777cc7777222c5cc55cc11cc5011001100cc00cc00000000000000000c77cc7cc00000000000000000000000000000000000000000000000000000000
777cccccccccc77705cc1cc111111111000000000cc00cc00000000000000000cccccccc00000000000000000000000000006000000000000000000000000000
77cccccccccccc77cc5115222222222200111100001111000002eeeeeeee2000cccccccc00000000000000000000000000060600000000000000000000000000
57cc77ccccc7cc75cccc5524444444440111111001d11d10002eeeeeeeeee200cc7ccccc00000000000000000000000000d00060000000000000000000000000
577c77ccccccc7755ccc224444444444001dd10001d11d1000eeeeeeeeeeee00ccccc7cc0000000000000000000000000d00000c000000000000000000000000
777cccccccccc7775551244444444444000dd0000011110000e22222e2e22e00cccccccc000000000000000000000000d000000c000000000000000000000000
777cccccccccc7775551244400000000000000000000000000eeeeeeeeeeee000000000000000000000000000000000c0000000c000600000000000000000000
577cccccccccc7775cc1244400000000000000000000000000e22e2222e22e00000000000000000000000000000000d000000000c060d0000000000000000000
57cc7cccc77ccc75ccc1244400000000000000000000000000eeeeeeeeeeee0000000000000000000000000000000c00000000000d000d000000000000000000
77ccccccc77ccc77cc11244400000000000000000000000000eee222e22eee0000000000000000000000000000000c0000000000000000000000000000000000
777cccccccccc777cc11244400000000000000000000000000eeeeeeeeeeee005555555506666600666666006600c00066666600066666006666660066666600
7777cc7777cc7777ccc1244400000000000000000000000000eeeeeeeeeeee00555555556666666066666660660c000066666660666666606666666066666660
77777777777777775cc1244400000000000000000000000000ee77eee7777e005555555566000660660000006600000066000000660000000066000066000000
577775777755777555512444000000000000000000000000077777777777777055555555dd000000dddd0000dd000000dddd0000ddddddd000dd0000dddd0000
000000000000000000000000000000000000000000000000007777005000000000000005dd000dd0dd000000dd0000d0dd000000000000d000dd0000dd000000
00aaaaaaaaaaaa0000000000000000000000000000000000070000705500000000000055ddddddd0dddddd00ddddddd0dddddd00ddddddd000dd0000dddddd00
0a999999999999a0000000000000000000000000000000007077000755500000000005550ddddd00ddddddd0ddddddd0ddddddd00ddddd0000dd0000ddddddd0
a99aaaaaaaaaa99a000000000000000000000000000000007077bb07555500000000555500000000000000000000000000000000000000000000000000000000
a9aaaaaaaaaaaa9a00000000000000000000000000000000700bbb0755555555555555550000000000000c000000000000000000000000000000c00000000000
a99999999999999a00000000000000000000000000000000700bbb075555555555555555000000000000c00000000000000000000000000000000c0000000000
a99999999999999a000000000000000000000000000000000700007055555555555555550000000000cc0000000000000000000000000000000000c000000000
a99999999999999a00000000000000000000000000000000007777005555555555555555000000000c000000000000000000000000000000000000c000000000
aaaaaaaaaaaaaaaa00000000000000000000000000000000004bbb00004b000000400bbb00000000c0000000000000000000000000000000000000c000000000
a49494a11a49494a00000000000000000000000000000000004bbbbb004bb000004bbbbb0000000100000000000000000000000000000000000000c00c000000
a494a4a11a4a494a0000000000000000000000000000000004200bbb042bbbbb042bbb00000000c0000000000000000000000000000000000000001010c00000
a49444aaaa44494a00000000000000000000000000000000040000000400bbb004000000000001000000000000000000000000000000000000000001000c0000
a49999aaaa99994a0000000000000000000000000000000004000000040000000400000000000100000000000000000000000000000000000000000000010000
a49444999944494a0000000000000000000000000000000042000000420000004200000000000100000000000000000000000000000000000000000000001000
a494a444444a494a0000000000000000000000000000000040000000400000004000000000000000000000000000000000000000000000000000000000000000
a49499999999494a0000000000000000000000000000000040000000400000004000000000010000000000000000000000000000000000000000000000000010
00000000000000008242525252528452339200001323232352232323232352230000000000000000b302000013232352526200a2828342525223232323232323
00000000000000a20182920013232352363636462535353545550000005525355284525262b20000000000004252525262828282425284525252845252525252
00000000000085868242845252525252b1006100b1b1b1b103b1b1b1b1b103b100000000000000111102000000a282425233000000a213233300009200008392
000000000000110000a2000000a28213000000002636363646550000005525355252528462b2a300000000004252845262828382132323232323232352528452
000000000000a201821323525284525200000000000000007300000000007300000000000000b343536300410000011362b2000000000000000000000000a200
0000000000b302b2002100000000a282000000000000000000560000005526365252522333b28292001111024252525262019200829200000000a28213525252
0000000000000000a2828242525252840000000000000000b10000000000b1000000000000000000b3435363930000b162273737373737373737374711000061
000000110000b100b302b20000006182000000000000000000000000005600005252338282828201a31222225252525262820000a20011111100008283425252
0000000000000093a382824252525252000061000011000000000011000000001100000000000000000000020182001152222222222222222222222232b20000
0000b302b200000000b10000000000a200000000000000009300000000000000846282828283828282132323528452526292000000112434440000a282425284
00000000000000a2828382428452525200000000b302b2936100b302b20061007293a30000000000000000b1a282931252845252525252232323232362b20000
000000b10000001100000000000000000000000093000086820000a3000000005262828201a200a282829200132323236211111111243535450000b312525252
00000000000000008282821323232323820000a300b1a382930000b100000000738283931100000000000011a382821323232323528462829200a20173b20061
000000000000b302b2000061000000000000a385828286828282828293000000526283829200000000a20000000000005222222232263636460000b342525252
00000011111111a3828201b1b1b1b1b182938282930082820000000000000000b100a282721100000000b372828283b122222232132333610000869200000000
00100000000000b1000000000000000086938282828201920000a20182a37686526282829300000000000000000000005252845252328283920000b342845252
00008612222232828382829300000000828282828283829200000000000061001100a382737200000000b373a2829211525284628382a2000000a20000000000
00021111111111111111111111110061828282a28382820000000000828282825262829200000000000000000000000052525252526201a2000000b342525252
00000113235252225353536300000000828300a282828201939300001100000072828292b1039300000000b100a282125223526292000000000000a300000000
0043535353535353535353535363b2008282920082829200061600a3828382a28462000000000000000000000000000052845252526292000011111142525252
0000a28282132362b1b1b1b1000000009200000000a28282828293b372b2000073820100110382a3000000110082821362101333610000000000008293000000
0002828382828202828282828272b20083820000a282d3000717f38282920000526200000000000093000000000000005252525284620000b312223213528452
000000828392b30300000000002100000000000000000082828282b303b20000b1a282837203820193000072a38292b162710000000000009300008382000000
00b1a282820182b1a28283a28273b200828293000082122232122232820000a3233300000000000082920000000000002323232323330000b342525232135252
000000a28200b37300000000a37200000010000000111111118283b373b200a30000828273039200828300738283001162930000000000008200008282920000
0000009261a28200008261008282000001920000000213233342846282243434000000000000000082000085860000008382829200000000b342528452321323
0000100082000082000000a2820300002222321111125353630182829200008300009200b1030000a28200008282001262829200000000a38292008282000000
00858600008282a3828293008292610082001000001222222252525232253535000000f3100000a3820000a2010000008292000000009300b342525252522222
0400122232b200839321008683039300528452222262c000a28282820000a38210000000a3738000008293008292001362820000000000828300a38201000000
00a282828292a2828283828282000000343434344442528452525252622535350000001263000083829300008200c1008210d3e300a38200b342525252845252
1232425262b28682827282820103820052525252846200000082829200008282320000008382930000a28201820000b162839300000000828200828282930000
0000008382000000a28201820000000035353535454252525252528462253535000000032444008282820000829300002222223201828393b342525252525252
525252525262b2b1b1b1132323526200845223232323232352522323233382825252525252525252525284522333b2822323232323526282820000b342525252
52845252525252848452525262838242528452522333828292425223232352520000000000000000000000000000000000000000000000000000000000000000
525252845262b2000000b1b1b142620023338276000000824233b2a282018283525252845252232323235262b1b10083921000a382426283920000b342232323
2323232323232323232323526201821352522333b1b1018241133383828242840000000000000000000000000000000000000000000000000000000000000000
525252525262b20000000000a242627682828392000011a273b200a382729200525252525233b1b1b1b11333000000825353536382426282410000b30382a2a2
a1829200a2828382820182426200a2835262b1b10000831232b2000080014252000000000000a300000000000000000000000000000000000000000000000000
528452232333b20000001100824262928201a20000b3720092000000830300002323525262b200000000b3720000a382828283828242522232b200b373928000
000100110092a2829211a2133300a3825262b2000000a21333b20000868242520000000000000100009300000000000000000000000000000000000000000000
525262122232b200a37672b2a24262838292000000b30300000000a3820300002232132333b200000000b303829300a2838292019242845262b2000000000000
00a2b302b2a36182b302b200110000825262b200000000b1b10000a283a2425200000000a30082000083000000000000000000000094a4b4c4d4e4f400000000
525262428462b200a28303b2214262928300000000b3030000000000a203e3415252222232b200000000b30392000000829200000042525262b2000000000000
000000b100a2828200b100b302b211a25262b200000000000000000092b3428400000000827682000001009300000000000000000095a5b5c5d5e5f500000000
232333132362b221008203b2711333008293858693b3031111111111114222225252845262b200001100b303b2000000821111111142528462b2000000000000
000000000000110176851100b1b3026184621111111100000061000000b3135200000000828382670082768200000000000000000096a6b6c6d6e6f600000000
82000000a203117200a203b200010193828283824353235353535353535252845252525262b200b37200b303b2000000824353535323235262b2000011000000
0000000000b30282828372b26100b100525232122232b200000000000000b14200000000a28282123282839200000000000000000097a7b7c7d7e7f700000000
9200110000135362b2001353535353539200a2000001828282829200b34252522323232362b261b30300b3030000000092b1b1b1b1b1b34262b200b372b20000
001100000000b1a2828273b200000000232333132333b200001111000000b342000000868382125252328293a300000000000000000000000000000000000000
00b372b200a28303b2000000a28293b3000000000000a2828382827612525252b1b1b1b173b200b30393b30361000000000000000000b34262b271b303b20000
b302b211000000110092b100000000a3b1b1b1b1b1b10011111232110000b342000000a282125284525232828386000000000000000000000000000000000000
80b303b20000820311111111008283b311111111110000829200928242528452000000a3820000b30382b37300000000000000000000b3426211111103b20000
00b1b302b200b372b200000000000082b21000000000b31222522363b200b3138585868292425252525262018282860000000000000000000000000000000000
00b373b20000a21353535363008292b32222222232111102b20000a21323525200000001839200b3038282820000000011111111930011425222222233b20000
100000b10000b303b200000000858682b27100000000b3425233b1b1000000b182018283001323525284629200a2820000000000000000000000000000000000
9300b100000000b1b1b1b1b100a200b323232323235363b100000000b1b1135200000000820000b30382839200000000222222328283432323232333b2000000
329300000000b373b200000000a20182111111110000b31333b100a30061000000a28293f3123242522333020000820000000000000000000000000000000000
829200001000410000000000000000b39310d30000a28200000000000000824200000086827600b30300a282760000005252526200828200a30182a2006100a3
62820000000000b100000093a382838222222232b20000b1b1000083000000860000122222526213331222328293827600000000000000000000000000000000
017685a31222321111111111002100b322223293000182930000000080a301131000a383829200b373000083920000005284526200a282828283920000000082
62839321000000000000a3828282820152845262b261000093000082a300a3821000135252845222225252523201838200000000000000000000000000000000
828382824252522222222232007100b352526282a38283820000000000838282320001828200000083000082010000005252526271718283820000000000a382
628201729300000000a282828382828252528462b20000a38300a382018283821222324252525252525284525222223200000000000000000000000000000000
__gff__
0000000000000000000000000000000004020000000000000000000200000000030303030303030304040402020000000303030303030303040404020202020200000000001302020302020202020002000000131313020204020202020202020000131313130004040202020202020200001313131300000002020202020202
0000000000000000000000000000000000000000000000000000000000000000000000000000000000000000000000000000000000000000000000000000000000000000000000000000000000000000000000000000000000000000000000000000000000000000000000000000000000000000000000000000000000000000
__map__
2331000000000000004200000000002425262425252631323232252628282824252525252525323328382828312525253232323233000000313232323232323232330000002432323233313232322525252525482525252525252526282824252548252525262828282824254825252526282828283132323225482525252525
252300000000000000002829000000242526313232332828002824262a102824254825252526002a2828292810244825282828290000000028282900000000002810000000372829000000002a2831482525252525482525323232332828242525254825323338282a283132252548252628382828282a2a2831323232322525
252500000000000000002a0000003d00252523201028292900282426003a382425252548253300002900002a0031252528382900003a676838280000000000003828393e003a2800000000000028002425253232323232332122222328282425252532332828282900002a283132252526282828282900002a28282838282448
3232332800002900000000003f0000004825262828290000002a243300002a2425322525260000000000000000003125290000000021222328280000000000002a2828343536290000000000002839242526212223202123313232332828242548262b000000000000001c00003b242526282828000000000028282828282425
0000283828293a0039000000000000002548262900000000000030000000002433003125333d3f00000000000000003100001c3a3a31252620283900000000000010282828290000000011113a2828313233242526103133202828282838242525262b000000000000000000003b2425262a2828670016002a28283828282425
003a282828102800000000000000000025323300000000110000370000003e2400000037212223000000000000000000395868282828242628290000000000002a2828290000000000002123283828292828313233282829002a002a2828242525332b0c00000011110000000c3b314826112810000000006828282828282425
000000000028284200000000003a280026003d003a3900270000000000002125001a000024252611111111000000002c28382828283831332800000017170000002a000000001111000024261028290028281b1b1b282800000000002a2125482628390000003b34362b000000002824252328283a67003a28282829002a3132
00003828000028000000000000283800252320201029003039000000005824480000003a31323235353536675800003c282828281028212329000000000000000000000000003436003a2426282800003828390000002a29000000000031323226101000000000282839000000002a2425332828283800282828390000001700
0000002a280000000000003a2828280025252223283900372858390068283132000000282828282820202828283921222829002a28282426000000000000000000000000000020382828312523000000282828290000000000163a67682828003338280b00000010382800000b00003133282828282868282828280000001700
000000002867000000001028283422252525482628286720282828382828212200003a283828102900002a28382824252a0000002838242600000017170000000000000000002728282a283133390000282900000000000000002a28282829002a2839000000002a282900000000000028282838282828282828290000000000
0000003a2800003e3a2828283828000048252526002a282729002a28283432250000002a282828000000002810282425000000002a282426000000000000000000000000000037280000002a28283900280000003928390000000000282800000028290000002a2828000000000000002a282828281028282828675800000000
0000002838000021232800002a28000032322526003a2830000000002a28282400000000002a281111111128282824480000003a28283133000000000000171700013f0000002029000000003828000028013a28281028580000003a28290000002a280c0000003a380c00000000000c00002a2828282828292828290000003a
00013a0000002a313329000000000000002831263a3829300000000000002a310000000000002834222236292a0024253e013a3828292a00000000000000000035353536000020000000003d2a28671422222328282828283900582838283d00003a290000000028280000000000000000002a28282a29000058100012002a28
00000000000000212300000000002525002a3837282900301111110000003a2800013f0000002a282426290000002425222222232900000000000000171700002a282039003a2000003a003435353535252525222222232828282810282821220b10000000000b28100000000b0000002c00002838000000002a283917000028
0000000000000024250000000000482500012a2828673f242222230000003828222223000012002a24260000001224252525252600000000171700000000000000382028392827080028676820282828254825252525262a28282122222225253a28013d0000006828390000000000003c0168282800171717003a2800003a28
25252525252222252500000000002525222222222222222525482667586828282548260000270000242600000021252525254826171700000000000000000000002a2028102830003a282828202828282525252548252600002a2425252548252821222300000028282800000000000022222223286700000000282839002838
2532330000002432323232323232252525252628282828242532323232254825253232323232323225262828282448252525253300000000000000000000005225253232323233313232323233282900262829286700000000002828313232322525253233282800312525482525254825254826283828313232323232322548
26282800000030402a282828282824252548262838282831333828290031322526280000163a28283133282838242525482526000000000000000000000000522526000016000000002a10282838390026281a3820393d000000002a3828282825252628282829003b2425323232323232323233282828282828102828203125
3328390000003700002a3828002a2425252526282828282028292a0000002a313328111111282828000028002a312525252526000000000000000000000000522526000000001111000000292a28290026283a2820102011111121222328281025252628382800003b24262b002a2a38282828282829002a2800282838282831
28281029000000000000282839002448252526282900282067000000000000003810212223283829003a1029002a242532323367000000000000000000004200252639000000212300000000002122222522222321222321222324482628282832323328282800003b31332b00000028102829000000000029002a2828282900
2828280016000000162a2828280024252525262700002a2029000000000000002834252533292a0000002a00111124252223282800002c46472c00000042535325262800003a242600001600002425252525482631323331323324252620283822222328292867000028290000000000283800111100001200000028292a1600
283828000000000000003a28290024254825263700000029000000000000003a293b2426283900000000003b212225252526382867003c56573c4243435363633233283900282426111111111124252525482526201b1b1b1b1b24252628282825252600002a28143a2900000000000028293b21230000170000112867000000
2828286758000000586828380000313232323320000000000000000000272828003b2426290000000000003b312548252533282828392122222352535364000029002a28382831323535353522254825252525252300000000003132332810284825261111113435361111111100000000003b3133111111111127282900003b
2828282810290000002a28286700002835353536111100000000000011302838003b3133000000000000002a28313225262a282810282425252662636400000000160028282829000000000031322525252525252667580000002000002a28282525323535352222222222353639000000003b34353535353536303800000017
282900002a0000000000382a29003a282828283436200000000000002030282800002a29000011110000000028282831260029002a282448252523000000000039003a282900000000000000002831322525482526382900000017000058682832331028293b2448252526282828000000003b201b1b1b1b1b1b302800000017
283a0000000000000000280000002828283810292a000000000000002a3710281111111111112136000000002a28380b2600000000212525252526001c0000002828281000000000001100002a382829252525252628000000001700002a212228282908003b242525482628282912000000001b00000000000030290000003b
3829000000000000003a102900002838282828000000000000000000002a2828223535353535330000000000002828393300000000313225252533000000000028382829000000003b202b00682828003232323233290000000000000000312528280000003b3132322526382800170000000000000000110000370000000000
290000000000000000002a000000282928292a0000000000000000000000282a332838282829000000000000001028280000000042434424252628390000000028002a0000110000001b002a2010292c1b1b1b1b0000000000000000000010312829160000001b1b1b313328106700000000001100003a2700001b0000000000
00000100000011111100000000002a3a2a0000000000000000000000002a2800282829002a000000000000000028282800000000525354244826282800000000290000003b202b39000000002900003c000000000000000000000000000028282800000000000000001b1b2a2829000001000027390038300000000000000000
1111201111112122230000001212002a00010000000000000000000000002900290000000000000000002a6768282900003f01005253542425262810673a3900013f0000002a3829001100000000002101000000000000003a67000000002a382867586800000100000000682800000021230037282928300000000000000000
22222222222324482611111120201111002739000017170000001717000000000001000000001717000000282838393a0021222352535424253328282838290022232b00000828393b27000000001424230000001200000028290000000000282828102867001717171717282839000031333927101228370000000000000000
254825252526242526212222222222223a303800000000000000000000000000001717000000000000003a28282828280024252652535424262828282828283925262b00003a28103b30000000212225260000002700003a28000000000000282838282828390000005868283828000022233830281728270000000000000000
